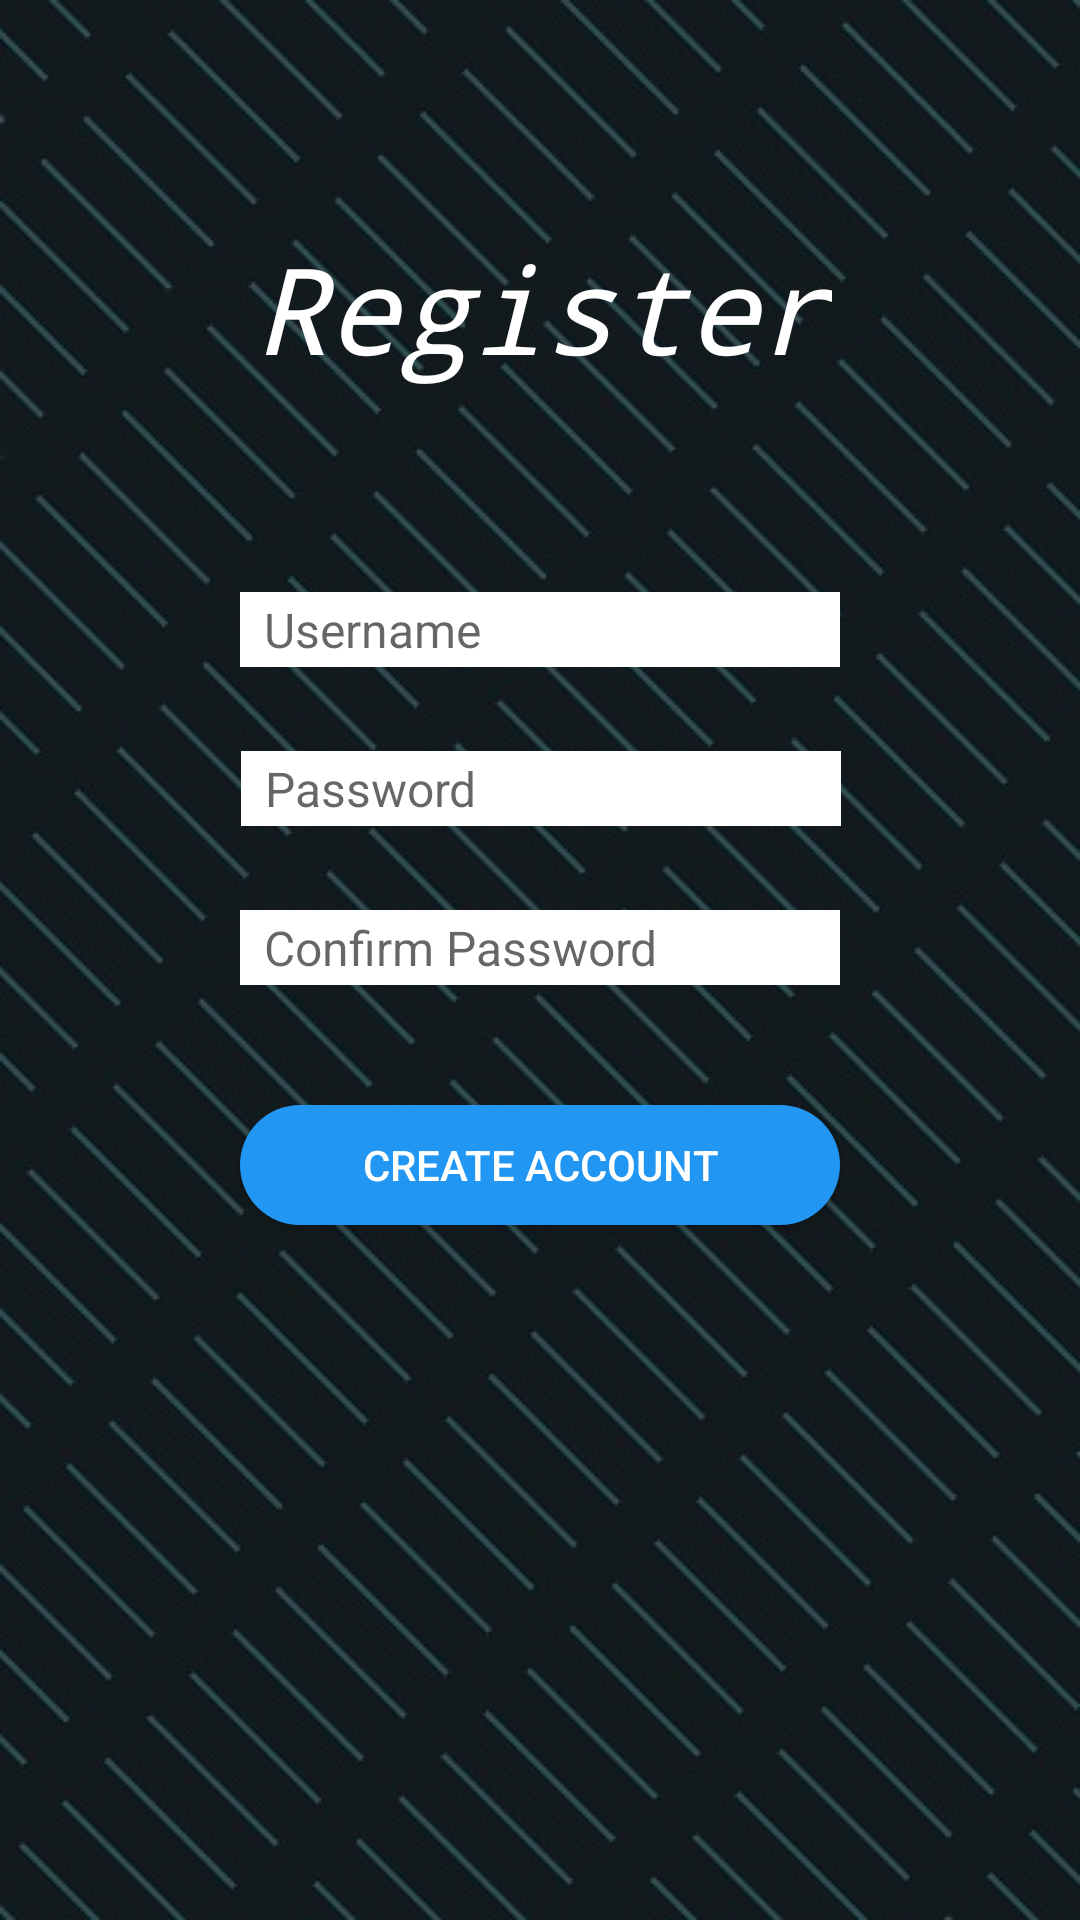

Produce the Android XML layout that renders to this screen, including the resource entries it uses.
<!-- AndroidManifest.xml: application theme AppTheme -->
<!-- res/layout/activity_register.xml -->
<?xml version="1.0" encoding="utf-8"?>

<android.support.constraint.ConstraintLayout xmlns:android="http://schemas.android.com/apk/res/android"
    xmlns:app="http://schemas.android.com/apk/res-auto"
    xmlns:tools="http://schemas.android.com/tools"
    android:layout_width="match_parent"
    android:layout_height="match_parent"
    android:background="@drawable/dashes"
    tools:context=".LoginActivity">
    

    <TextView
        android:id="@+id/multiplayer"
        android:layout_width="wrap_content"
        android:layout_height="wrap_content"
        android:layout_marginTop="76dp"
        android:lineSpacingExtra="8sp"
        android:text="@string/registerTitle"
        android:textAllCaps="false"
        android:textAppearance="@style/TextAppearance.AppCompat.Title"
        android:textColor="@android:color/background_light"
        android:textSize="40sp"
        android:textStyle="italic"
        android:visibility="visible"
        app:fontFamily="monospace"
        app:layout_constraintEnd_toEndOf="parent"
        app:layout_constraintHorizontal_bias="0.507"
        app:layout_constraintStart_toStartOf="parent"
        app:layout_constraintTop_toTopOf="parent" />

    <EditText
        android:id="@+id/username"
        android:layout_width="200dp"
        android:layout_height="25dp"
        android:layout_marginEnd="8dp"
        android:layout_marginLeft="8dp"
        android:layout_marginRight="8dp"
        android:layout_marginStart="8dp"
        android:layout_marginTop="68dp"
        android:background="@android:color/background_light"
        android:ems="10"
        android:hint="@string/username"
        android:inputType="textPersonName"
        android:paddingStart="8dp"
        android:paddingLeft="8dp"
        android:textSize="16sp"
        app:layout_constraintEnd_toEndOf="parent"
        app:layout_constraintStart_toStartOf="parent"
        app:layout_constraintTop_toBottomOf="@+id/multiplayer" />

    <EditText
        android:id="@+id/passwordRegister2"
        android:layout_width="200dp"
        android:layout_height="25dp"
        android:layout_marginEnd="8dp"

        android:layout_marginLeft="8dp"
        android:layout_marginRight="8dp"
        android:layout_marginStart="8dp"
        android:layout_marginTop="28dp"
        android:background="@android:color/background_light"
        android:ems="10"
        android:hint="@string/confirmpassword"
        android:inputType="textPassword"

        android:paddingLeft="8dp"
        android:paddingStart="8dp"
        android:textSize="16sp"
        app:layout_constraintEnd_toEndOf="parent"
        app:layout_constraintStart_toStartOf="parent"
        app:layout_constraintTop_toBottomOf="@+id/passwordRegister" />

    <EditText
        android:id="@+id/passwordRegister"
        android:layout_width="200dp"
        android:layout_height="25dp"
        android:layout_marginEnd="8dp"

        android:layout_marginLeft="8dp"
        android:layout_marginRight="8dp"
        android:layout_marginStart="8dp"
        android:layout_marginTop="28dp"
        android:background="@android:color/background_light"
        android:ems="10"
        android:hint="@string/password"
        android:inputType="textPassword"
        android:paddingLeft="8dp"

        android:paddingStart="8dp"
        android:textSize="16sp"
        app:layout_constraintEnd_toEndOf="parent"
        app:layout_constraintHorizontal_bias="0.503"
        app:layout_constraintStart_toStartOf="parent"
        app:layout_constraintTop_toBottomOf="@+id/username" />

    <ImageView
        android:id="@+id/imageView"
        android:layout_width="33dp"
        android:layout_height="34dp"
        android:layout_marginEnd="8dp"
        android:layout_marginLeft="50dp"
        android:layout_marginRight="8dp"
        android:layout_marginStart="50dp"
        android:layout_marginTop="60dp"
        android:contentDescription="@string/profilepic"
        app:layout_constraintEnd_toStartOf="@+id/username"
        app:layout_constraintStart_toStartOf="parent"
        app:layout_constraintTop_toBottomOf="@+id/multiplayer"
        app:srcCompat="@drawable/ic_action_name" />

    <ImageView
        android:id="@+id/imageView2"
        android:layout_width="40dp"
        android:layout_height="38dp"
        android:layout_marginEnd="8dp"
        android:layout_marginLeft="50dp"
        android:layout_marginRight="8dp"
        android:layout_marginStart="50dp"
        android:layout_marginTop="18dp"
        android:contentDescription="@string/passwordicon"
        app:layout_constraintEnd_toStartOf="@+id/passwordRegister2"
        app:layout_constraintStart_toStartOf="parent"
        app:layout_constraintTop_toBottomOf="@+id/imageView"
        app:srcCompat="@drawable/ic_action_password" />


    <Button
        android:id="@+id/createAccountButton"
        android:layout_width="200dp"
        android:layout_height="40dp"
        android:layout_marginEnd="8dp"
        android:layout_marginLeft="8dp"
        android:layout_marginRight="8dp"
        android:layout_marginStart="8dp"
        android:layout_marginTop="40dp"
        android:background="@drawable/roundedbutton"
        android:text="@string/createAccount"
        android:textColor="@android:color/background_light"
        app:layout_constraintEnd_toEndOf="parent"
        app:layout_constraintStart_toStartOf="parent"
        app:layout_constraintTop_toBottomOf="@+id/passwordRegister2" />




</android.support.constraint.ConstraintLayout>
<!-- resources referenced by this layout -->
<resources>
  <!-- drawable dashes: jpg bitmap (drawable, 72064 bytes) -->
  <!-- drawable roundedbutton (drawable) -->
  <?xml version="1.0" encoding="utf-8"?>
  
  <shape xmlns:android="http://schemas.android.com/apk/res/android"
      android:shape="rectangle">
      <solid android:color="#2196f3"
          />
      <corners android:bottomRightRadius="20dp"
          android:bottomLeftRadius="20dp"
          android:topRightRadius="20dp"
          android:topLeftRadius="20dp"/>
  
  </shape>
  <string name="confirmpassword">Confirm Password</string>
  <string name="createAccount">Create Account</string>
  <string name="password">Password</string>
  <string name="passwordicon">passwordicon</string>
  <string name="profilepic">profilepic</string>
  <string name="registerTitle">Register</string>
  <string name="username">Username</string>
  <style name="AppTheme" parent="Theme.AppCompat.Light.NoActionBar">
          
          <item name="colorPrimary">@color/colorPrimary</item>
          <item name="colorPrimaryDark">@color/colorPrimaryDark</item>
          <item name="colorAccent">@color/colorAccent</item>
      </style>
  <color name="colorPrimary">#000000</color>
  <color name="colorPrimaryDark">#000</color>
  <color name="colorAccent">#2196f3</color>
</resources>
